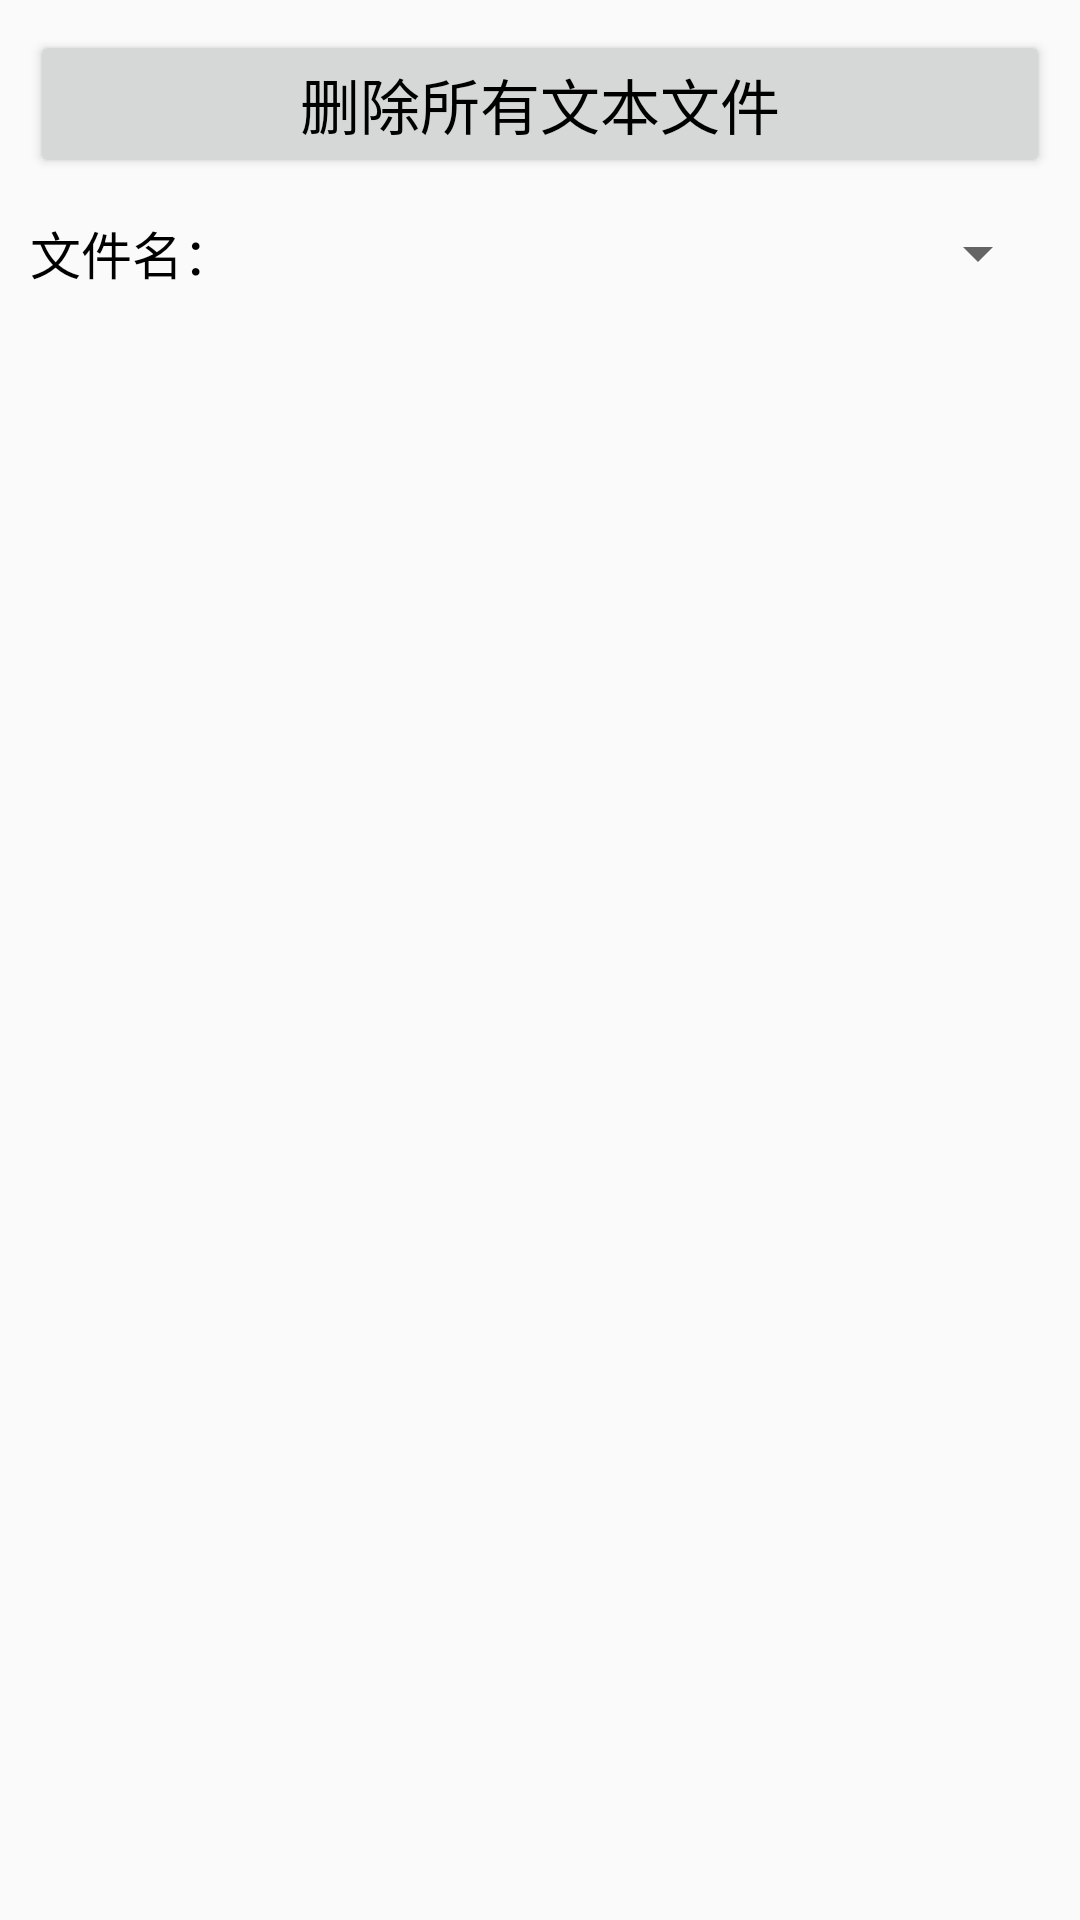

This screen was rendered from an Android layout file. Write that file and the resources it references.
<!-- AndroidManifest.xml: application theme AppTheme -->
<!-- res/layout/fragment_text_read.xml -->
<LinearLayout xmlns:android="http://schemas.android.com/apk/res/android"
    xmlns:tools="http://schemas.android.com/tools"
    android:layout_width="match_parent"
    android:layout_height="match_parent"
    android:orientation="vertical"
    android:padding="10dp"
    tools:context="xbcao.storage.fragment.TextReadFragment">

    <Button
        android:id="@+id/btn_delete"
        android:layout_width="match_parent"
        android:layout_height="wrap_content"
        android:text="删除所有文本文件"
        android:textColor="@color/black"
        android:textSize="20sp" />

    <RelativeLayout
        android:layout_width="match_parent"
        android:layout_height="50dp" >

        <TextView
            android:id="@+id/tv_file"
            android:layout_width="wrap_content"
            android:layout_height="match_parent"
            android:layout_alignParentLeft="true"
            android:gravity="center"
            android:text="文件名："
            android:textColor="@color/black"
            android:textSize="17sp" />

        <Spinner
            android:id="@+id/sp_file"
            android:layout_width="match_parent"
            android:layout_height="match_parent"
            android:layout_toRightOf="@+id/tv_file"
            android:gravity="left|center"
            android:spinnerMode="dialog" />
    </RelativeLayout>

    <TextView
        android:id="@+id/tv_text"
        android:layout_width="match_parent"
        android:layout_height="wrap_content"
        android:textColor="@color/black"
        android:textSize="17sp" />

</LinearLayout>
<!-- resources referenced by this layout -->
<resources>
  <color name="black">#000000</color>
  <style name="AppTheme" parent="Theme.AppCompat.Light.DarkActionBar">
          
          <item name="colorPrimary">@color/colorPrimary</item>
          <item name="colorPrimaryDark">@color/colorPrimaryDark</item>
          <item name="colorAccent">@color/colorAccent</item>
      </style>
  <color name="colorPrimary">#3F51B5</color>
  <color name="colorPrimaryDark">#303F9F</color>
  <color name="colorAccent">#FF4081</color>
</resources>
